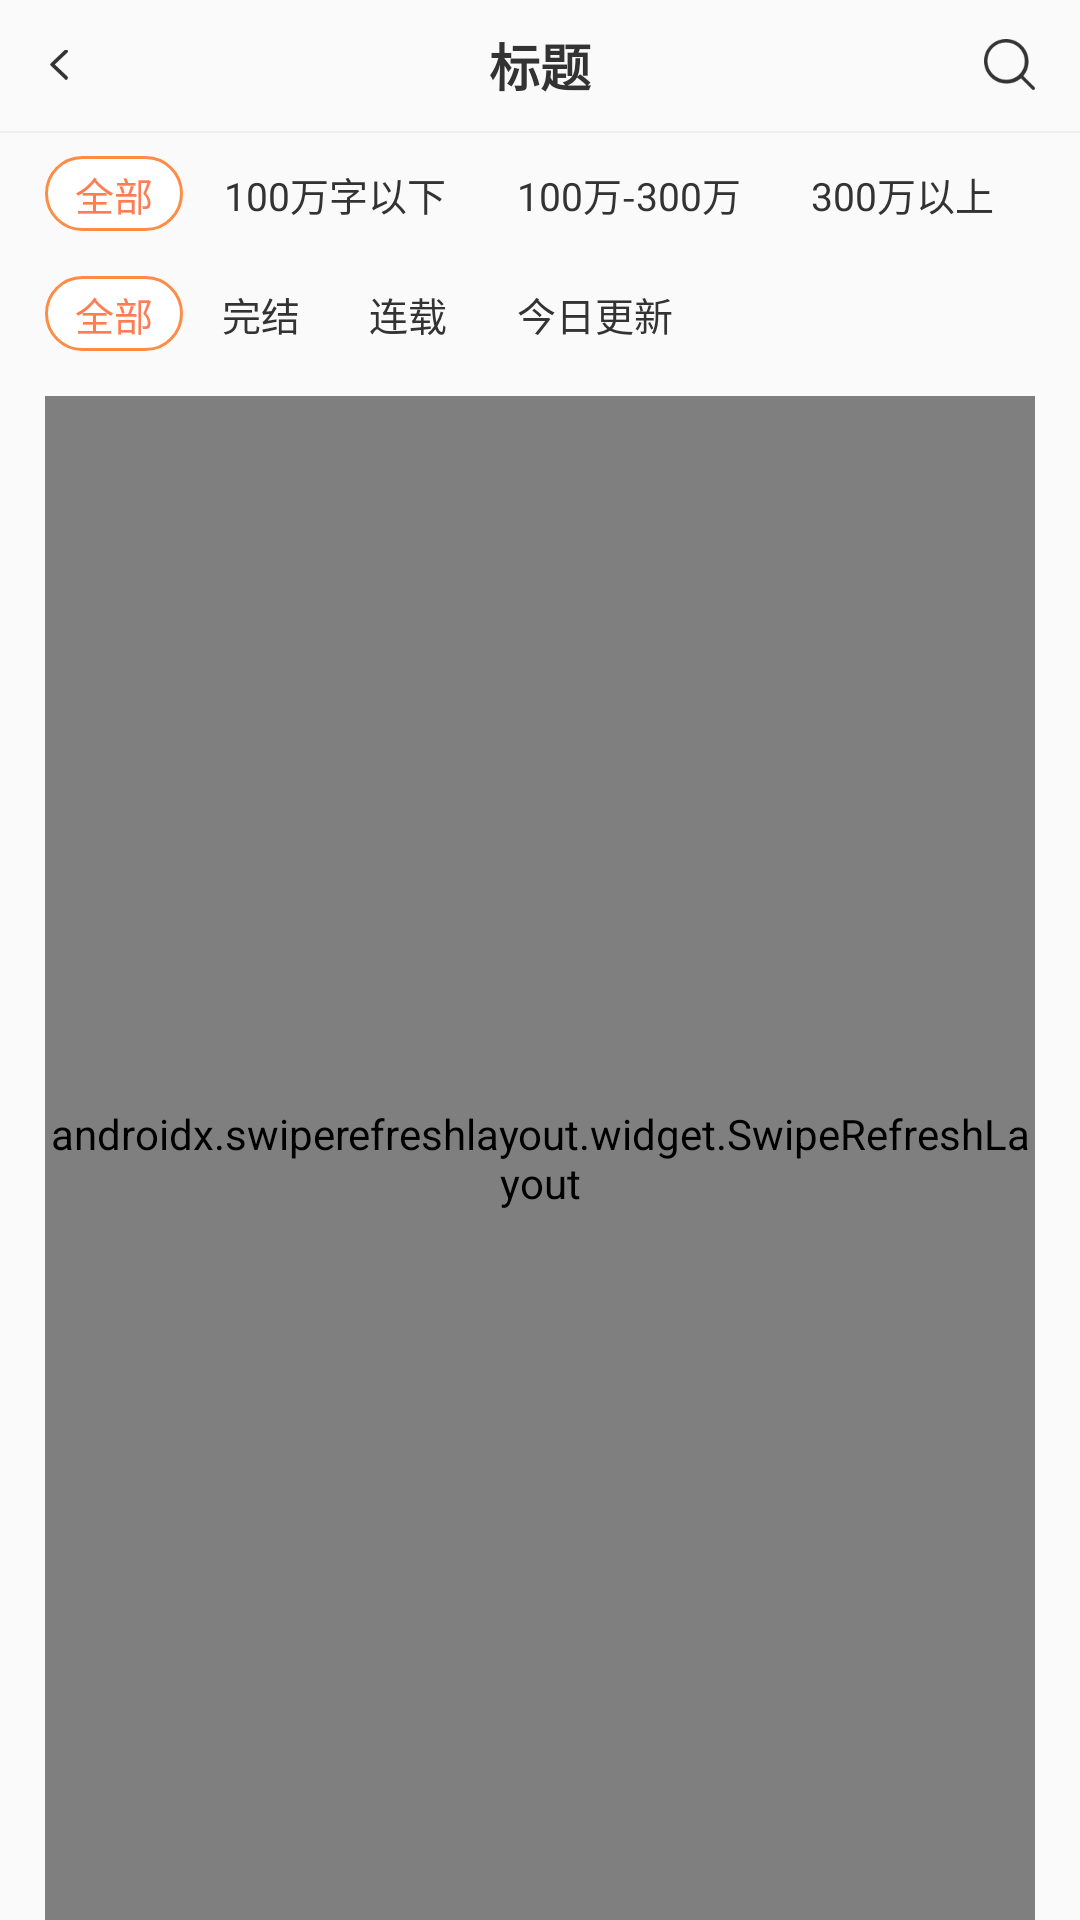

This screen was rendered from an Android layout file. Write that file and the resources it references.
<!-- AndroidManifest.xml: application theme AppTheme -->
<!-- res/layout/activity_group_select.xml -->
<?xml version="1.0" encoding="utf-8"?>
<layout xmlns:android="http://schemas.android.com/apk/res/android"
    xmlns:tools="http://schemas.android.com/tools"
    xmlns:app="http://schemas.android.com/apk/res-auto">

    <data>

    </data>

    <androidx.constraintlayout.widget.ConstraintLayout
        android:layout_width="match_parent"
        android:layout_height="match_parent"
        tools:context=".ui.activity.GroupSelectActivity">

        <ImageView
            android:id="@+id/back"
            android:layout_width="10dp"
            android:layout_height="17dp"
            android:src="@mipmap/avtivity_back"
            android:layout_marginTop="13dp"
            android:layout_marginLeft="15dp"
            app:layout_constraintTop_toTopOf="parent"
            app:layout_constraintLeft_toLeftOf="parent" />

        <View
            android:id="@+id/bg_back"
            android:layout_width="35dp"
            android:layout_height="0dp"
            app:layout_constraintTop_toTopOf="parent"
            app:layout_constraintLeft_toLeftOf="parent"
            app:layout_constraintBottom_toBottomOf="@id/view1"/>

        <TextView
            android:id="@+id/title"
            android:layout_width="wrap_content"
            android:layout_height="wrap_content"
            android:textColor="#333333"
            android:textSize="17sp"
            android:textStyle="bold"
            app:layout_constraintLeft_toLeftOf="parent"
            app:layout_constraintRight_toRightOf="parent"
            app:layout_constraintTop_toTopOf="@id/back"
            app:layout_constraintBottom_toBottomOf="@id/back"
            android:text="标题" />

        <ImageView
            android:id="@+id/search"
            android:layout_width="17dp"
            android:layout_height="17dp"
            android:src="@mipmap/avtivity_search"
            app:layout_constraintRight_toRightOf="parent"
            app:layout_constraintTop_toTopOf="@id/back"
            app:layout_constraintBottom_toBottomOf="@id/back"
            android:layout_marginRight="15dp" />

        <View
            android:id="@+id/view1"
            android:layout_width="match_parent"
            android:layout_height="0.5dp"
            android:background="#EFEFEF"
            android:layout_marginTop="13.5dp"
            app:layout_constraintTop_toBottomOf="@id/back" />

        <TextView
            android:id="@+id/allWords"
            android:layout_width="wrap_content"
            android:layout_height="wrap_content"
            android:text="@string/table42"
            app:layout_constraintLeft_toLeftOf="parent"
            app:layout_constraintTop_toBottomOf="@id/view1"
            android:paddingTop="3dp"
            android:paddingBottom="2.5dp"
            android:paddingLeft="10dp"
            android:paddingRight="10dp"
            android:layout_marginTop="7.5dp"
            android:layout_marginLeft="15dp"
            android:textSize="13dp"
            android:textColor="@color/select_tv_press"
            android:background="@drawable/button_press"
            />

        <TextView
            android:id="@+id/words1"
            android:layout_width="wrap_content"
            android:layout_height="wrap_content"
            android:text="@string/table43"
            app:layout_constraintLeft_toRightOf="@id/allWords"
            app:layout_constraintRight_toLeftOf="@id/words2"
            app:layout_constraintBaseline_toBaselineOf="@id/allWords"
            android:textColor="@color/select_tv_normal"
            android:textSize="13sp"
            android:paddingTop="3dp"
            android:paddingBottom="2.5dp"
            android:paddingLeft="10dp"
            android:paddingRight="10dp"/>

        <TextView
            android:id="@+id/words2"
            android:layout_width="wrap_content"
            android:layout_height="wrap_content"
            android:text="@string/table44"
            app:layout_constraintLeft_toRightOf="@id/words1"
            app:layout_constraintRight_toLeftOf="@id/words3"
            app:layout_constraintBaseline_toBaselineOf="@id/allWords"
            android:textColor="@color/select_tv_normal"
            android:textSize="13sp"
            android:paddingTop="3dp"
            android:paddingBottom="2.5dp"
            android:paddingLeft="10dp"
            android:paddingRight="10dp"/>

        <TextView
            android:id="@+id/words3"
            android:layout_width="wrap_content"
            android:layout_height="wrap_content"
            android:text="@string/table45"
            app:layout_constraintLeft_toRightOf="@id/words2"
            app:layout_constraintRight_toRightOf="parent"
            android:layout_marginRight="15dp"
            app:layout_constraintBaseline_toBaselineOf="@id/allWords"
            android:textColor="@color/select_tv_normal"
            android:textSize="13sp"
            android:paddingTop="3dp"
            android:paddingBottom="2.5dp"
            android:paddingLeft="10dp"
            android:paddingRight="10dp"/>


        <TextView
            android:id="@+id/allState"
            android:layout_width="wrap_content"
            android:layout_height="wrap_content"
            android:text="@string/table46"
            app:layout_constraintLeft_toLeftOf="parent"
            app:layout_constraintTop_toBottomOf="@id/allWords"
            android:paddingTop="3dp"
            android:paddingBottom="2.5dp"
            android:paddingLeft="10dp"
            android:paddingRight="10dp"
            android:layout_marginTop="15dp"
            android:layout_marginLeft="15dp"
            android:textSize="13dp"
            android:textColor="@color/select_tv_press"
            android:background="@drawable/button_press"
            />

        <TextView
            android:id="@+id/state1"
            android:layout_width="wrap_content"
            android:layout_height="wrap_content"
            android:text="@string/table47"
            app:layout_constraintLeft_toRightOf="@id/allState"
            app:layout_constraintRight_toLeftOf="@id/state2"
            app:layout_constraintBaseline_toBaselineOf="@id/allState"
            android:textColor="@color/select_tv_normal"
            android:textSize="13sp"
            android:paddingTop="3dp"
            android:paddingBottom="2.5dp"
            android:paddingLeft="10dp"
            android:paddingRight="10dp"/>

        <TextView
            android:id="@+id/state2"
            android:layout_width="wrap_content"
            android:layout_height="wrap_content"
            android:text="@string/table48"
            app:layout_constraintLeft_toRightOf="@id/state1"
            app:layout_constraintRight_toLeftOf="@id/state3"
            app:layout_constraintBaseline_toBaselineOf="@id/allState"
            android:textColor="@color/select_tv_normal"
            android:textSize="13sp"
            android:paddingTop="3dp"
            android:paddingBottom="2.5dp"
            android:paddingLeft="10dp"
            android:paddingRight="10dp"/>

        <TextView
            android:id="@+id/state3"
            android:layout_width="wrap_content"
            android:layout_height="wrap_content"
            android:text="@string/table49"
            app:layout_constraintLeft_toLeftOf="@id/words2"
            app:layout_constraintBaseline_toBaselineOf="@id/allState"
            android:textColor="@color/select_tv_normal"
            android:textSize="13sp"
            android:paddingTop="3dp"
            android:paddingBottom="2.5dp"
            android:paddingLeft="10dp"
            android:paddingRight="10dp"/>

        <androidx.swiperefreshlayout.widget.SwipeRefreshLayout
            android:id="@+id/refreshLayout"
            android:layout_width="0dp"
            android:layout_height="0dp"
            app:layout_constraintLeft_toLeftOf="parent"
            app:layout_constraintRight_toRightOf="parent"
            app:layout_constraintTop_toBottomOf="@+id/state3"
            app:layout_constraintBottom_toBottomOf="parent"
            android:layout_marginTop="15dp"
            android:layout_marginLeft="15dp"
            android:layout_marginRight="15dp">

            <androidx.recyclerview.widget.RecyclerView
                android:id="@+id/rightRecyclerView"
                android:layout_width="match_parent"
                android:layout_height="match_parent"
                android:overScrollMode="never" />

        </androidx.swiperefreshlayout.widget.SwipeRefreshLayout>


    </androidx.constraintlayout.widget.ConstraintLayout>
</layout>
<!-- resources referenced by this layout -->
<resources>
  <color name="select_tv_normal">#333333</color>
  <color name="select_tv_press">#FE7D52</color>
  <!-- drawable button_press (drawable) -->
  <?xml version="1.0" encoding="utf-8"?>
  
  <shape xmlns:android="http://schemas.android.com/apk/res/android">
      <solid android:color="#ffffff" />
      
      <stroke
          android:width="1dp"
          android:color="#FE8C45" />
      <corners
          android:radius="30dp"
  
          />
  </shape>
  <!-- mipmap avtivity_back: png bitmap (mipmap-hdpi, 504 bytes) -->
  <!-- mipmap avtivity_search: png bitmap (mipmap-hdpi, 940 bytes) -->
  <string name="table42">全部</string>
  <string name="table43">100万字以下</string>
  <string name="table44">100万-300万</string>
  <string name="table45">300万以上</string>
  <string name="table46">全部</string>
  <string name="table47">完结</string>
  <string name="table48">连载</string>
  <string name="table49">今日更新</string>
  <style name="AppTheme" parent="Theme.AppCompat.Light.DarkActionBar">
          
          <item name="colorPrimary">@color/colorPrimary</item>
          <item name="colorPrimaryDark">@color/colorPrimaryDark</item>
          <item name="colorAccent">@color/table_text_press</item>
      </style>
  <color name="colorPrimary">#008577</color>
  <color name="colorPrimaryDark">#00574B</color>
  <color name="table_text_press">#333333</color>
</resources>
